Photos from the image-classification dataset "DATASET" in the GitHub repository nccoutinho/Data-586-Project. Its 3 classes are: batik cendrawasih, batik dayak, batik geblek renteng.

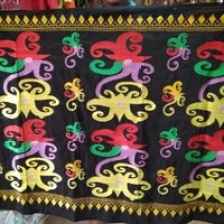
Label: batik dayak

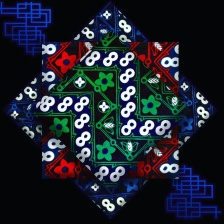
Label: batik geblek renteng

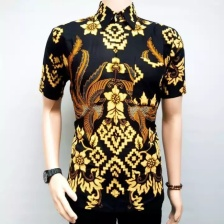
Label: batik cendrawasih

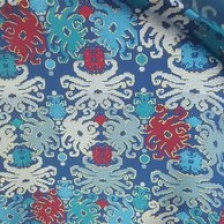
Label: batik dayak

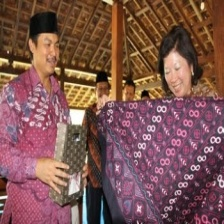
Label: batik geblek renteng

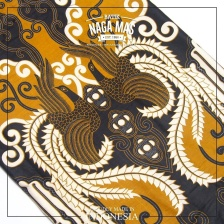
Label: batik cendrawasih
